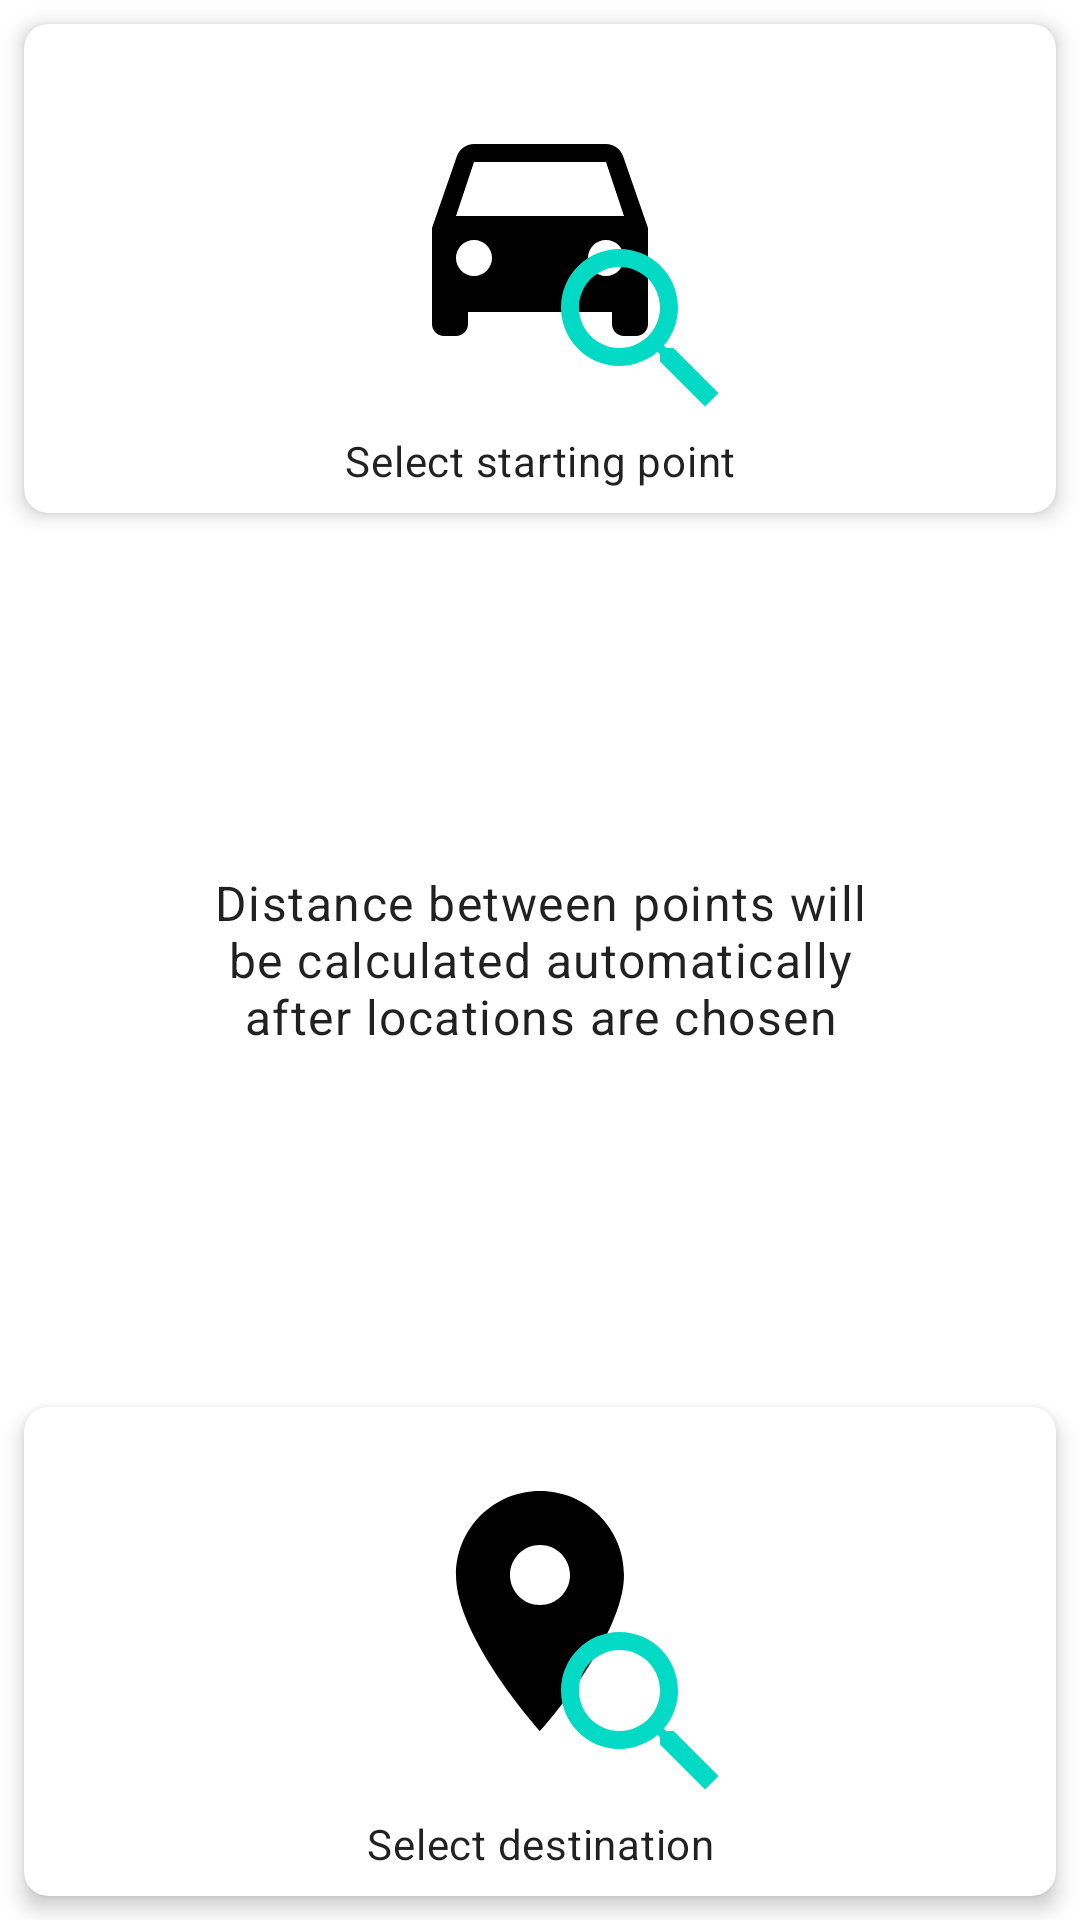

This screen was rendered from an Android layout file. Write that file and the resources it references.
<!-- AndroidManifest.xml: application theme AppTheme -->
<!-- res/layout/fragment_main.xml -->
<?xml version="1.0" encoding="utf-8"?>
<androidx.constraintlayout.widget.ConstraintLayout xmlns:android="http://schemas.android.com/apk/res/android"
    xmlns:app="http://schemas.android.com/apk/res-auto"
    xmlns:tools="http://schemas.android.com/tools"
    android:layout_width="match_parent"
    android:layout_height="match_parent"
    android:background="@color/colorSurface">

    <TextView
        android:id="@+id/label_distance"
        style="@style/TextAppearance.MaterialComponents.Body1"
        android:layout_width="0dp"
        android:layout_height="0dp"
        android:layout_marginHorizontal="@dimen/marginExtra"
        android:gravity="center"
        android:text="@string/distance_none"
        app:layout_constraintBottom_toTopOf="@id/card_second_address"
        app:layout_constraintEnd_toEndOf="parent"
        app:layout_constraintStart_toStartOf="parent"
        app:layout_constraintTop_toBottomOf="@id/card_first_address" />

    <com.google.android.material.card.MaterialCardView
        android:id="@+id/card_first_address"
        android:layout_width="0dp"
        android:layout_height="wrap_content"
        android:layout_margin="@dimen/marginNormal"
        android:transitionName="start"
        app:cardCornerRadius="@dimen/cardCornerRadius"
        app:cardElevation="@dimen/cardElevation"
        app:layout_constraintBottom_toTopOf="@id/label_distance"
        app:layout_constraintEnd_toEndOf="parent"
        app:layout_constraintStart_toStartOf="parent"
        app:layout_constraintTop_toTopOf="parent"
        app:layout_constraintVertical_chainStyle="spread_inside">

        <androidx.constraintlayout.widget.ConstraintLayout
            android:layout_width="match_parent"
            android:layout_height="wrap_content"
            android:layout_margin="@dimen/marginSmall">

            <ImageView
                android:id="@+id/img_start"
                android:layout_width="wrap_content"
                android:layout_height="wrap_content"
                android:layout_margin="@dimen/marginBig"
                android:contentDescription="@string/select_starting_point"
                app:layout_constraintBottom_toTopOf="@id/label_search_first"
                app:layout_constraintEnd_toEndOf="parent"
                app:layout_constraintStart_toStartOf="parent"
                app:layout_constraintTop_toTopOf="parent"
                app:srcCompat="@drawable/ic_directions_car" />

            <ImageView
                android:id="@+id/img_search_first"
                android:layout_width="wrap_content"
                android:layout_height="wrap_content"
                android:layout_margin="@dimen/marginBig"
                android:contentDescription="@string/address_not_selected"
                app:layout_constraintCircle="@id/img_start"
                app:layout_constraintCircleAngle="135"
                app:layout_constraintCircleRadius="@dimen/marginCircleRadius"
                app:srcCompat="@drawable/ic_search"
                tools:ignore="MissingConstraints" />

            <TextView
                android:id="@+id/label_search_first"
                style="@style/Text.Card"
                android:layout_width="wrap_content"
                android:layout_height="wrap_content"
                android:text="@string/select_starting_point"
                app:layout_constraintBottom_toBottomOf="parent"
                app:layout_constraintEnd_toEndOf="parent"
                app:layout_constraintStart_toStartOf="parent"
                app:layout_constraintTop_toBottomOf="@id/img_start" />

        </androidx.constraintlayout.widget.ConstraintLayout>

    </com.google.android.material.card.MaterialCardView>

    <com.google.android.material.card.MaterialCardView
        android:id="@+id/card_second_address"
        android:layout_width="0dp"
        android:layout_height="wrap_content"
        android:layout_margin="@dimen/marginNormal"
        android:transitionName="end"
        app:cardCornerRadius="@dimen/cardCornerRadius"
        app:cardElevation="@dimen/cardElevation"
        app:layout_constraintBottom_toBottomOf="parent"
        app:layout_constraintEnd_toEndOf="parent"
        app:layout_constraintStart_toStartOf="parent"
        app:layout_constraintTop_toBottomOf="@id/label_distance">

        <androidx.constraintlayout.widget.ConstraintLayout
            android:layout_width="match_parent"
            android:layout_height="wrap_content"
            android:layout_margin="@dimen/marginSmall">

            <ImageView
                android:id="@+id/img_end"
                android:layout_width="wrap_content"
                android:layout_height="wrap_content"
                android:layout_margin="@dimen/marginBig"
                android:contentDescription="@string/select_destination"
                app:layout_constraintBottom_toTopOf="@id/label_search_second"
                app:layout_constraintEnd_toEndOf="parent"
                app:layout_constraintStart_toStartOf="parent"
                app:layout_constraintTop_toTopOf="parent"
                app:srcCompat="@drawable/ic_place" />

            <ImageView
                android:id="@+id/img_search_second"
                android:layout_width="wrap_content"
                android:layout_height="wrap_content"
                android:layout_margin="@dimen/marginBig"
                android:contentDescription="@string/address_not_selected"
                app:layout_constraintCircle="@id/img_end"
                app:layout_constraintCircleAngle="135"
                app:layout_constraintCircleRadius="@dimen/marginCircleRadius"
                app:srcCompat="@drawable/ic_search"
                tools:ignore="MissingConstraints" />

            <TextView
                android:id="@+id/label_search_second"
                style="@style/Text.Card"
                android:layout_width="wrap_content"
                android:layout_height="wrap_content"
                android:text="@string/select_destination"
                app:layout_constraintBottom_toBottomOf="parent"
                app:layout_constraintEnd_toEndOf="parent"
                app:layout_constraintStart_toStartOf="parent"
                app:layout_constraintTop_toBottomOf="@id/img_end" />

        </androidx.constraintlayout.widget.ConstraintLayout>

    </com.google.android.material.card.MaterialCardView>

</androidx.constraintlayout.widget.ConstraintLayout>
<!-- resources referenced by this layout -->
<resources>
  <color name="colorSurface">#FFFFFF</color>
  <dimen name="cardCornerRadius">8dp</dimen>
  <dimen name="cardElevation">4dp</dimen>
  <dimen name="marginBig">16dp</dimen>
  <dimen name="marginCircleRadius">48dp</dimen>
  <dimen name="marginExtra">64dp</dimen>
  <dimen name="marginNormal">8dp</dimen>
  <dimen name="marginSmall">4dp</dimen>
  <!-- drawable ic_directions_car (drawable) -->
  <vector xmlns:android="http://schemas.android.com/apk/res/android"
      android:width="96dp"
      android:height="96dp"
      android:viewportWidth="24.0"
      android:viewportHeight="24.0">
      <path
          android:fillColor="@color/colorDrawable"
          android:pathData="M18.92,6.01C18.72,5.42 18.16,5 17.5,5h-11c-0.66,0 -1.21,0.42 -1.42,1.01L3,12v8c0,0.55 0.45,1 1,1h1c0.55,0 1,-0.45 1,-1v-1h12v1c0,0.55 0.45,1 1,1h1c0.55,0 1,-0.45 1,-1v-8l-2.08,-5.99zM6.5,16c-0.83,0 -1.5,-0.67 -1.5,-1.5S5.67,13 6.5,13s1.5,0.67 1.5,1.5S7.33,16 6.5,16zM17.5,16c-0.83,0 -1.5,-0.67 -1.5,-1.5s0.67,-1.5 1.5,-1.5 1.5,0.67 1.5,1.5 -0.67,1.5 -1.5,1.5zM5,11l1.5,-4.5h11L19,11L5,11z" />
  </vector>
  <!-- drawable ic_place (drawable) -->
  <vector xmlns:android="http://schemas.android.com/apk/res/android"
      android:width="96dp"
      android:height="96dp"
      android:viewportWidth="24.0"
      android:viewportHeight="24.0">
      <path
          android:fillColor="@color/colorDrawable"
          android:pathData="M12,2C8.13,2 5,5.13 5,9c0,5.25 7,13 7,13s7,-7.75 7,-13c0,-3.87 -3.13,-7 -7,-7zM12,11.5c-1.38,0 -2.5,-1.12 -2.5,-2.5s1.12,-2.5 2.5,-2.5 2.5,1.12 2.5,2.5 -1.12,2.5 -2.5,2.5z" />
  </vector>
  <!-- drawable ic_search (drawable) -->
  <vector xmlns:android="http://schemas.android.com/apk/res/android"
      android:width="72dp"
      android:height="72dp"
      android:viewportWidth="24.0"
      android:viewportHeight="24.0">
      <path
          android:fillColor="@color/colorAccent"
          android:pathData="M15.5,14h-0.79l-0.28,-0.27C15.41,12.59 16,11.11 16,9.5 16,5.91 13.09,3 9.5,3S3,5.91 3,9.5 5.91,16 9.5,16c1.61,0 3.09,-0.59 4.23,-1.57l0.27,0.28v0.79l5,4.99L20.49,19l-4.99,-5zM9.5,14C7.01,14 5,11.99 5,9.5S7.01,5 9.5,5 14,7.01 14,9.5 11.99,14 9.5,14z" />
  </vector>
  <string name="address_not_selected">Address not selected</string>
  <string name="distance_none">Distance between points will be calculated automatically after locations are chosen</string>
  <string name="select_destination">Select destination</string>
  <string name="select_starting_point">Select starting point</string>
  <style name="Text.Card" parent="TextAppearance.MaterialComponents.Body2">
          <item name="android:maxLines">3</item>
          <item name="android:ellipsize">end</item>
          <item name="android:layout_margin">@dimen/marginSmall</item>
          <item name="android:textAlignment">center</item>
      </style>
  <style name="AppTheme" parent="Theme.MaterialComponents.DayNight.NoActionBar">
          <item name="colorPrimary">@color/colorPrimary</item>
          <item name="colorPrimaryDark">@color/colorPrimaryDark</item>
          <item name="colorAccent">@color/colorAccent</item>
          <item name="textInputStyle">
              @style/Widget.MaterialComponents.TextInputLayout.OutlinedBox.Dense
          </item>
      </style>
  <color name="colorDrawable">#FF000000</color>
  <color name="colorAccent">#03DAC5</color>
  <color name="colorPrimary">#6200EE</color>
  <color name="colorPrimaryDark">#3700B3</color>
</resources>
